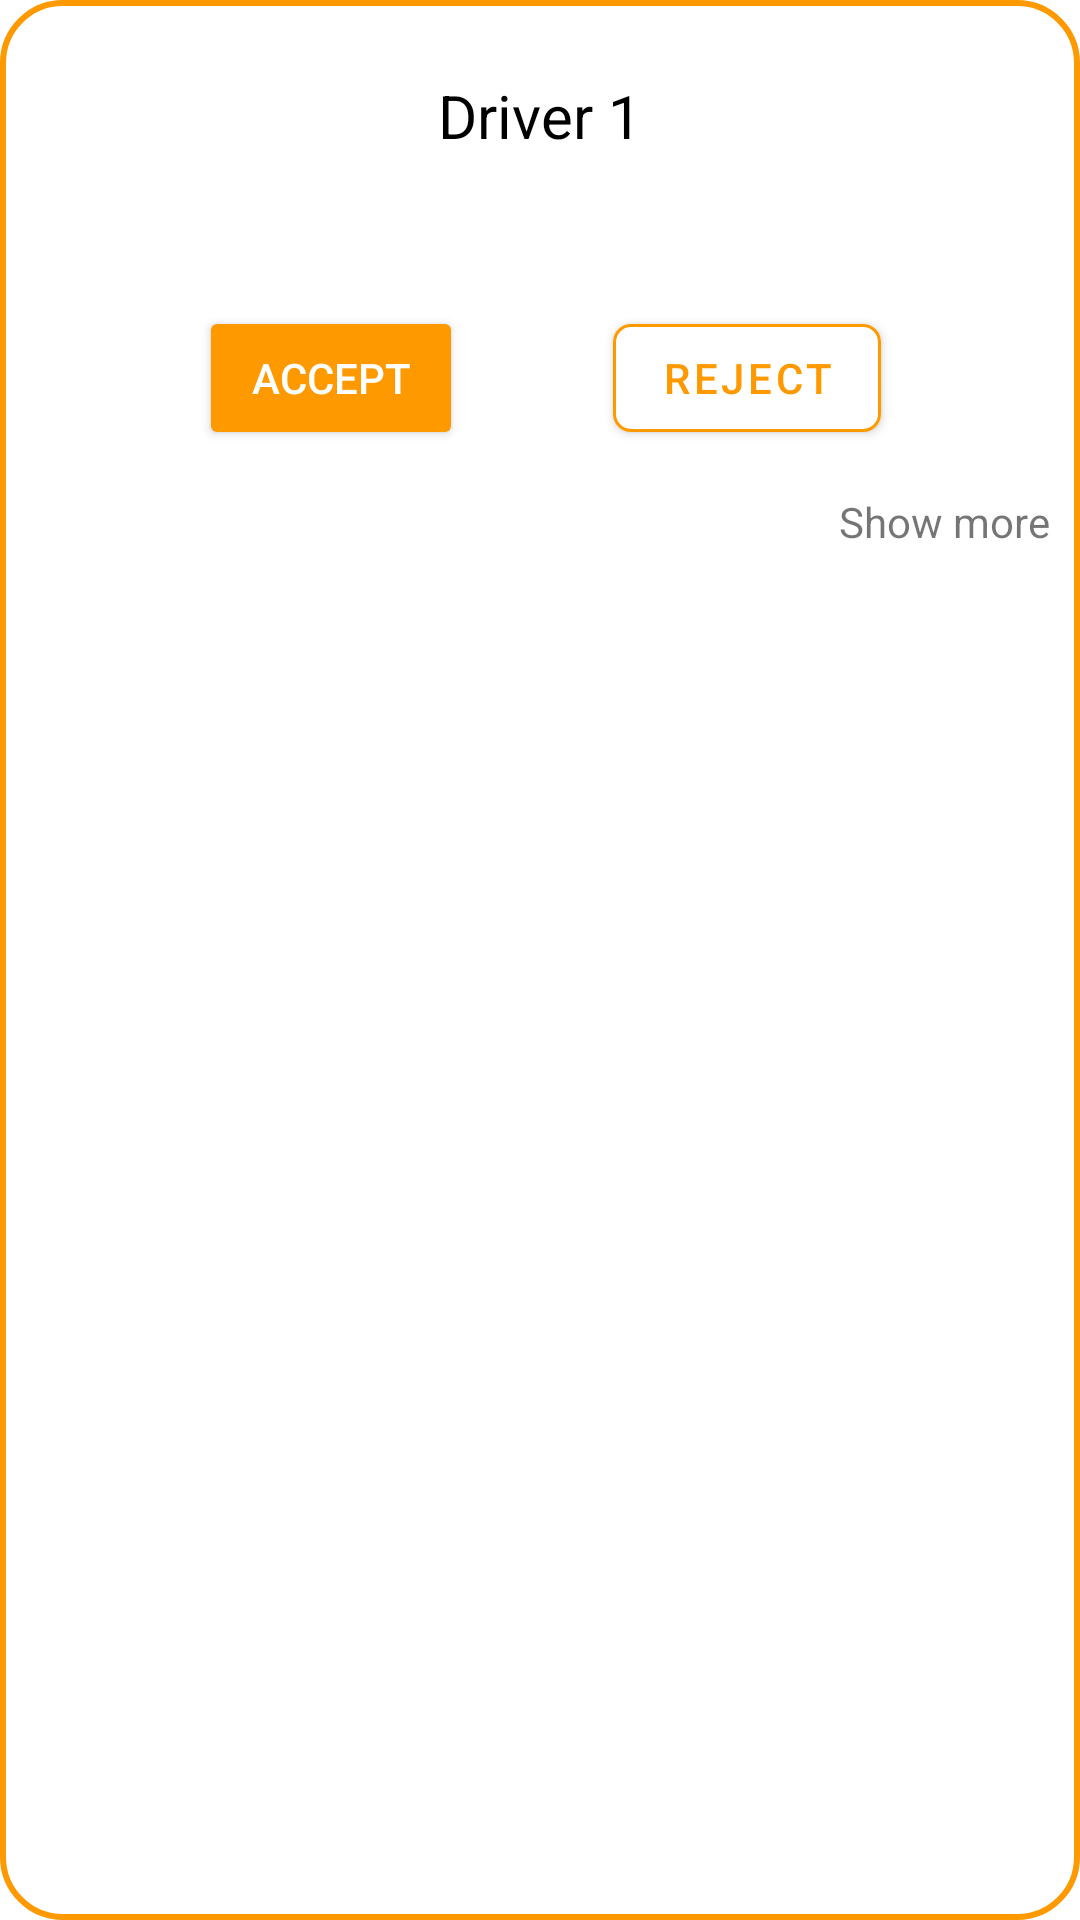

The Android layout XML behind this screen, and the referenced resources:
<!-- AndroidManifest.xml: application theme Theme.FleetForge -->
<!-- res/layout/driver_change_info_card.xml -->
<?xml version="1.0" encoding="utf-8"?>
<FrameLayout xmlns:android="http://schemas.android.com/apk/res/android"
    xmlns:app="http://schemas.android.com/apk/res-auto"
    xmlns:tools="http://schemas.android.com/tools"
    android:layout_width="match_parent"
    android:layout_height="wrap_content"
android:background="@drawable/driver_profile_info_bg"
    android:padding="10dp"
    android:id="@+id/driverCard"
    >
    <LinearLayout
        android:layout_width="match_parent"
        android:layout_height="match_parent"
        android:orientation="vertical">

        <TextView
            android:id="@+id/driverNameCard"
            android:layout_width="wrap_content"
            android:layout_height="wrap_content"
            android:layout_marginTop="15dp"
            android:text="Driver 1"
            android:textColor="#000000"
            android:textSize="20dp"
            app:layout_constraintEnd_toEndOf="parent"
            app:layout_constraintHorizontal_bias="0.498"
            app:layout_constraintStart_toStartOf="parent"
            app:layout_constraintTop_toTopOf="parent"
            android:layout_gravity="center"/>

<LinearLayout
    android:layout_width="match_parent"
    android:layout_height="match_parent"
    android:orientation="horizontal"
    android:id="@+id/moreInfoItems"
    android:gravity="center"
    android:visibility="gone"
    android:paddingTop="40dp">
<LinearLayout
    android:layout_width="wrap_content"
    android:layout_height="match_parent"


    android:orientation="vertical"
    android:layout_marginRight="100dp"
    >

    <TextView
        android:layout_width="wrap_content"
        android:layout_height="wrap_content"
        android:textColor="@color/black"
        android:paddingTop="20dp"
        android:text="Old"
        android:layout_gravity="center"/>
    <TextView
        android:layout_width="wrap_content"
        android:layout_height="wrap_content"
        android:id="@+id/oldFirstName"
        android:textColor="@color/black"
        android:text="Alex"
        android:layout_gravity="center"
        android:paddingTop="20dp"/>

    <TextView
        android:layout_width="wrap_content"
        android:layout_height="wrap_content"
        android:id="@+id/oldLastName"
        android:textColor="@color/black"
        android:text="Cena"
        android:layout_gravity="center"
        android:paddingTop="20dp"/>
    <TextView
        android:layout_width="wrap_content"
        android:layout_height="wrap_content"
        android:id="@+id/oldEmail"
        android:textColor="@color/black"
        android:text="john@gmail.com"
        android:layout_gravity="center"
        android:paddingTop="20dp"/>
    <TextView
        android:layout_width="wrap_content"
        android:layout_height="wrap_content"
        android:id="@+id/oldNumber"
        android:textColor="@color/black"
        android:text="54354354353"
        android:layout_gravity="center"
        android:paddingTop="20dp"/>
    <TextView
        android:layout_width="wrap_content"
        android:layout_height="wrap_content"
        android:id="@+id/oldAddress"
        android:textColor="@color/black"
        android:text="address 2"
        android:layout_gravity="center"
        android:paddingTop="20dp"/>


</LinearLayout>
    <LinearLayout
        android:layout_width="wrap_content"
        android:layout_height="match_parent"
        android:orientation="vertical">

        <TextView
            android:layout_width="wrap_content"
            android:layout_height="wrap_content"
            android:textColor="@color/black"
            android:paddingTop="20dp"
            android:text="New"
            android:layout_gravity="center"/>
        <TextView
            android:layout_width="wrap_content"
            android:layout_height="wrap_content"
            android:id="@+id/newFirstName"
            android:textColor="@color/black"
            android:text="John"
            android:layout_gravity="center"
            android:paddingTop="20dp"/>
        <TextView
            android:layout_width="wrap_content"
            android:layout_height="wrap_content"
            android:id="@+id/newLastName"
            android:textColor="@color/black"
            android:text="Cena"
            android:layout_gravity="center"
            android:paddingTop="20dp"/>
        <TextView
            android:layout_width="wrap_content"
            android:layout_height="wrap_content"
            android:id="@+id/newEmail"
            android:textColor="@color/black"
            android:text="john@gmail.com"
            android:layout_gravity="center"
            android:paddingTop="20dp"/>
        <TextView
            android:layout_width="wrap_content"
            android:layout_height="wrap_content"
            android:id="@+id/newNumber"
            android:textColor="@color/black"
            android:text="54354354353"
            android:layout_gravity="center"
            android:paddingTop="20dp"/>
        <TextView
            android:layout_width="wrap_content"
            android:layout_height="wrap_content"
            android:id="@+id/newAddress"
            android:textColor="@color/black"
            android:text="address 2"
            android:layout_gravity="center"
            android:paddingTop="20dp"/>

    </LinearLayout>
</LinearLayout>
        <LinearLayout
            android:layout_width="match_parent"
            android:layout_height="wrap_content"
            android:orientation="horizontal"
            android:gravity="center"
            android:paddingTop="50dp">

            <Button
                android:id="@+id/changeBtn"
                android:layout_width="wrap_content"
                android:layout_height="wrap_content"
                android:text="Accept"
                android:textColor="@color/white"
                app:backgroundTint="#ff9900"
                app:cornerRadius="6dp"
                android:layout_marginEnd="50dp" />

            <com.google.android.material.button.MaterialButton
                android:id="@+id/cancelBtn"
                android:layout_width="wrap_content"
                android:layout_height="wrap_content"
                android:text="Reject"
                android:textColor="#ff9900"
                app:backgroundTint="@color/white"
                app:cornerRadius="6dp"
                app:strokeColor="#ff9900"
                app:strokeWidth="1dp" />
        </LinearLayout>

        <TextView
            android:id="@+id/showMoreInfo"
            android:layout_width="wrap_content"
            android:layout_height="wrap_content"
            android:clickable="true"
            android:text="Show more"
            android:layout_gravity="end"
            android:minHeight="48dp"
            android:minWidth="48dp"
            android:gravity="center"/>
    </LinearLayout>


</FrameLayout>
<!-- resources referenced by this layout -->
<resources>
  <color name="black">#000000</color>
  <color name="white">#FFFFFF</color>
  <!-- drawable driver_profile_info_bg (drawable) -->
  <?xml version="1.0" encoding="utf-8"?>
  <shape xmlns:android="http://schemas.android.com/apk/res/android"
      android:shape="rectangle">
      <stroke
          android:width="2dp"
          android:color="@color/primary_orange"
  
          />
      <corners android:radius="20dp" />
  </shape>
  <style name="Theme.FleetForge" parent="Theme.MaterialComponents.DayNight.NoActionBar">
          <item name="colorPrimary">@color/primary_orange</item>
          <item name="colorPrimaryVariant">@color/primary_orange_dark</item>
          <item name="colorOnPrimary">@color/white</item>
  
          <item name="colorSecondary">@color/secondary_teal</item>
          <item name="colorSecondaryVariant">@color/secondary_teal</item>
          <item name="colorOnSecondary">@color/white</item>
  
          <item name="colorError">@color/error</item>
          <item name="colorOnError">@color/white</item>
  
          <item name="colorSurface">@color/white</item>
          <item name="colorOnSurface">@color/black</item>
  
          <item name="android:colorBackground">@color/background_white</item>
  
          <item name="android:statusBarColor">?attr/colorPrimaryVariant</item>
  
          <item name="android:textColorPrimary">@color/text_primary</item>
          <item name="android:textColorSecondary">@color/text_secondary</item>
  
          <item name="colorControlHighlight">@color/background_gray</item>
      </style>
  <color name="primary_orange">#FF9900</color>
  <color name="primary_orange_dark">#DB8709</color>
  <color name="secondary_teal">#3E5855</color>
  <color name="error">#F44336</color>
  <color name="background_white">#FFFFFF</color>
  <color name="text_primary">#333333</color>
  <color name="text_secondary">#666666</color>
  <color name="background_gray">#F5F5F5</color>
</resources>
